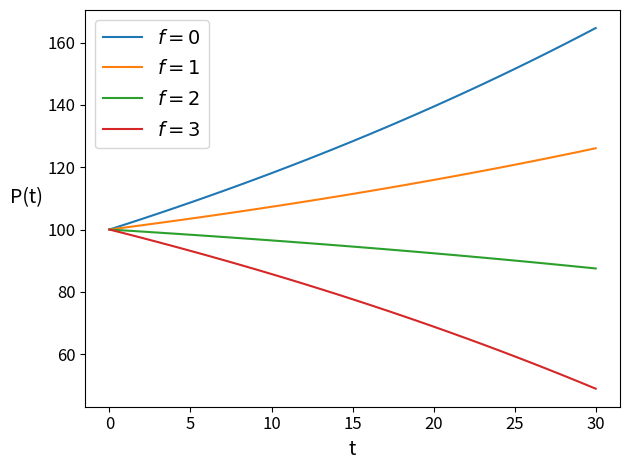

Recreate this plot in Python. (Note: this script raises an exception after producing the figure.)
import matplotlib.pyplot as plt
import numpy as np

# Our growth rate in the "best of cases"
r = 0.01676

# Our initial population
P = 100

# Our two time frames
SHORT_TERM = 30
LONG_TERM = 70

# fixed hunting amounts
f = [0, 1, 2, 3]

# populations for each hunting type
p = [[P] for _ in range(len(f))]

# Now we gather our "simulation" data
# Following the equation P(t) = P(t-1) * (r + 1) - f for amount hunting
for _ in range(LONG_TERM ):
    for i in range(len(f)):
        p[i].append(p[i][-1] * (r + 1) - f[i])

def config_plt():
    plt.xlabel("t", fontsize=14)
    plt.ylabel("P(t)", fontsize=14, rotation='horizontal', labelpad=15)
    plt.legend(fontsize=14)
    plt.xticks(fontsize=12)
    plt.yticks(fontsize=12)
    plt.tight_layout()

# Plot the collected data for amount hunting
t = np.arange(SHORT_TERM + 1)
for i, pop in enumerate(p):
    plt.plot(t, pop[:SHORT_TERM + 1], label = f"$f = {f[i]}$")
config_plt()
plt.savefig('./hunting/amount_short_term.png', dpi=300)
plt.close()

t = np.arange(LONG_TERM + 1)
for i, pop in enumerate(p):
    plt.plot(t, pop, label = f"$f = {f[i]}$")
config_plt()
plt.savefig('./hunting/amount_long_term.png', dpi=300)
plt.close()